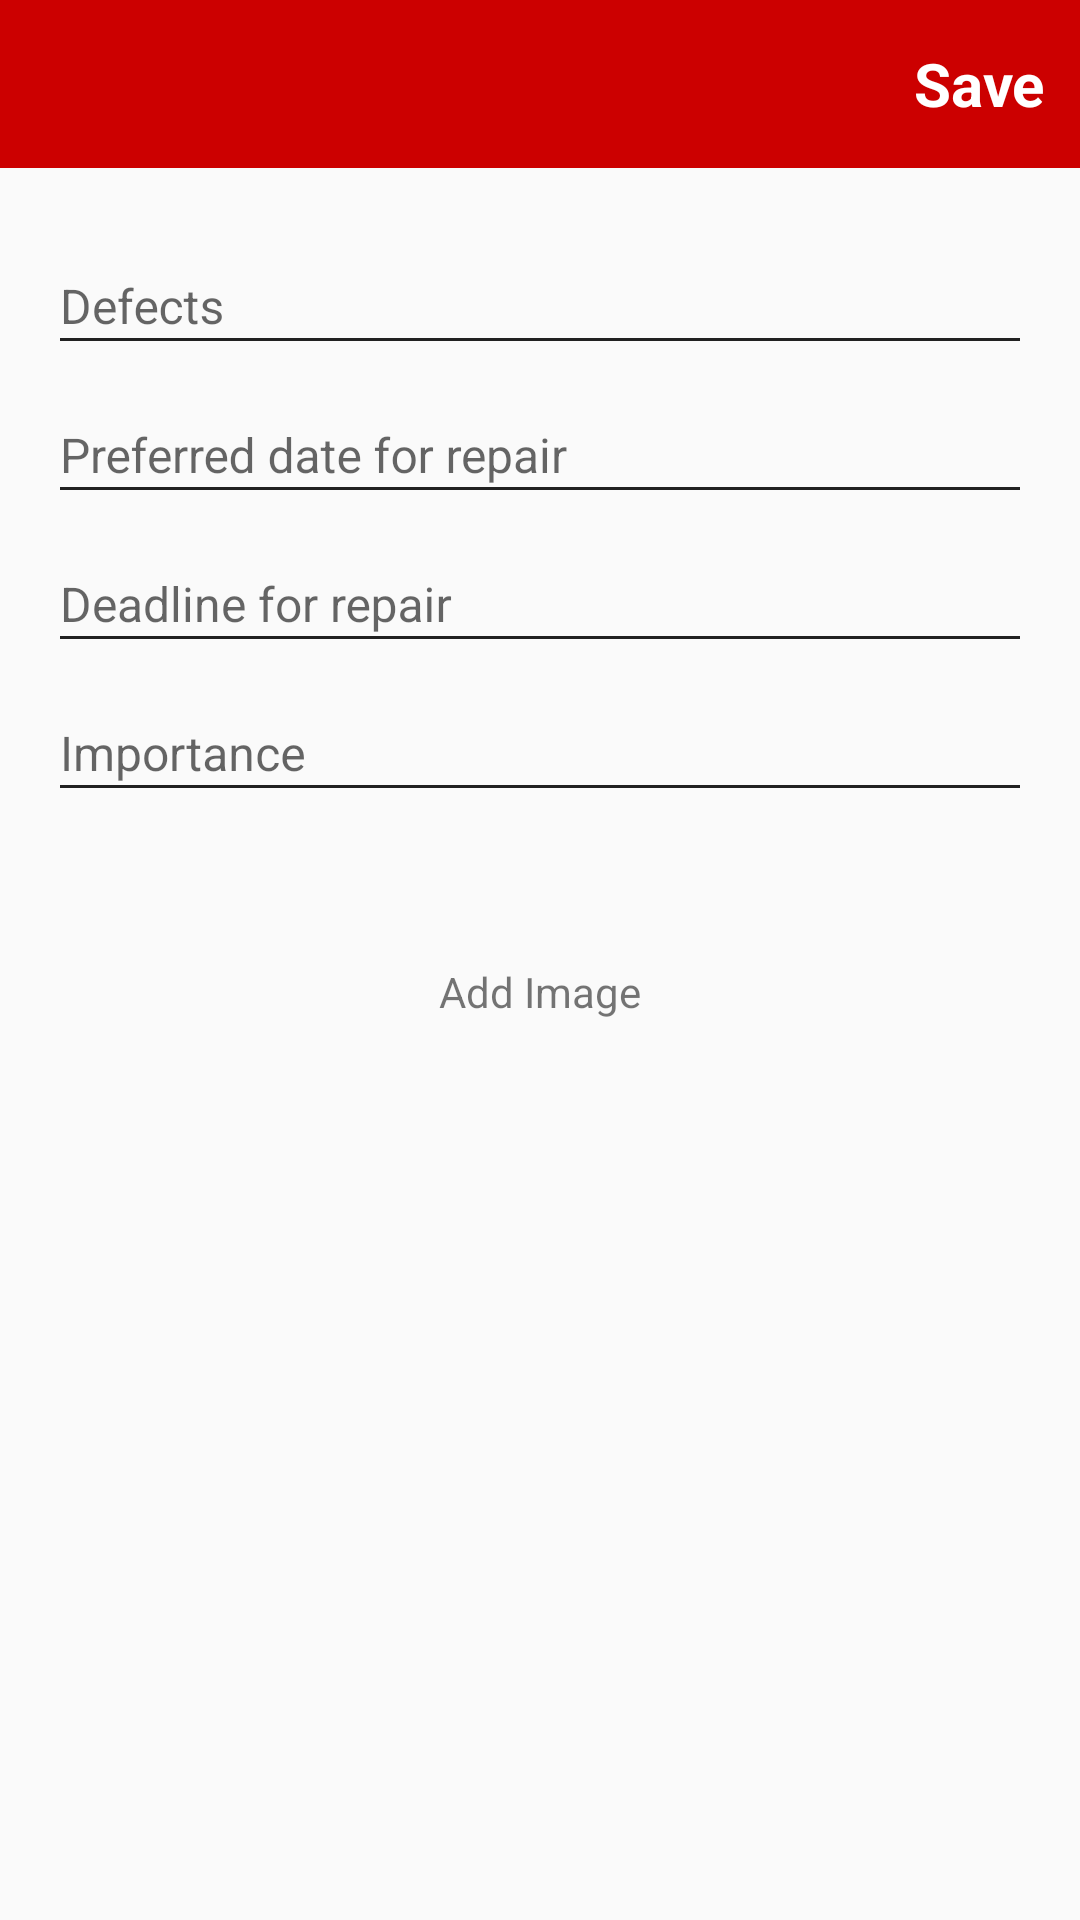

Layout XML and referenced resources for this Android screen:
<!-- AndroidManifest.xml: application theme AppTheme -->
<!-- res/layout/activity_add_defect.xml -->
<?xml version="1.0" encoding="utf-8"?>
<LinearLayout xmlns:android="http://schemas.android.com/apk/res/android"
    xmlns:tools="http://schemas.android.com/tools"
    android:layout_width="match_parent"
    android:layout_height="match_parent"
    android:orientation="vertical"
    tools:context="com.nkdroidsolutions.firedefence.activity.AddDefect">

    <android.support.v7.widget.Toolbar xmlns:app="http://schemas.android.com/apk/res-auto"
        android:id="@+id/toolbar"
        android:layout_width="match_parent"
        android:layout_height="wrap_content"
        android:background="?attr/colorPrimary"
        android:minHeight="?attr/actionBarSize"
        app:popupTheme="@style/ThemeOverlay.AppCompat.Light"
        app:theme="@style/ThemeOverlay.AppCompat.Dark">

        <RelativeLayout
            android:layout_width="match_parent"
            android:layout_height="match_parent">

            <TextView
                android:id="@+id/txt_save"
                android:layout_width="wrap_content"
                android:layout_height="wrap_content"
                android:layout_alignParentRight="true"
                android:gravity="right"
                android:padding="12dp"
                android:text="Save"
                android:textColor="@android:color/white"
                android:textSize="20dp"
                android:textStyle="bold" />
        </RelativeLayout>
    </android.support.v7.widget.Toolbar>

    <LinearLayout
        android:layout_width="match_parent"
        android:layout_height="wrap_content"
        android:orientation="vertical"
        android:padding="16dp">

        <android.support.design.widget.TextInputLayout
            android:layout_width="match_parent"
            android:layout_height="wrap_content">

            <EditText
                android:id="@+id/edit_defect"
                android:layout_width="match_parent"
                android:layout_height="wrap_content"
                android:gravity="left"
                android:hint="Defects"
                android:textColor="@android:color/black"
                android:textColorHint="#787878"
                android:textSize="16sp" />
        </android.support.design.widget.TextInputLayout>

        <android.support.design.widget.TextInputLayout
            android:layout_width="match_parent"
            android:layout_height="wrap_content">

            <EditText
                android:id="@+id/edit_preffered_date"
                android:layout_width="match_parent"
                android:layout_height="wrap_content"
                android:editable="false"
                android:gravity="left"
                android:hint="Preferred date for repair"
                android:singleLine="true"
                android:textColor="@android:color/black"
                android:textColorHint="#787878"
                android:textSize="16sp" />
        </android.support.design.widget.TextInputLayout>

        <android.support.design.widget.TextInputLayout
            android:layout_width="match_parent"
            android:layout_height="wrap_content">

            <EditText
                android:id="@+id/edit_deadline"
                android:layout_width="match_parent"
                android:layout_height="wrap_content"
                android:editable="false"
                android:gravity="left"
                android:hint="Deadline for repair"
                android:singleLine="true"
                android:textColor="@android:color/black"
                android:textColorHint="#787878"
                android:textSize="16sp" />
        </android.support.design.widget.TextInputLayout>

        <android.support.design.widget.TextInputLayout
            android:layout_width="match_parent"
            android:layout_height="wrap_content">

            <EditText
                android:id="@+id/edit_importance"
                android:layout_width="match_parent"
                android:layout_height="wrap_content"
                android:gravity="left"
                android:hint="Importance"
                android:textColor="@android:color/black"
                android:textColorHint="#787878"
                android:textSize="16sp" />
        </android.support.design.widget.TextInputLayout>

        <RelativeLayout
            android:layout_width="100dp"
            android:layout_height="120dp"
            android:layout_gravity="center_horizontal"
            android:background="@drawable/black_border">

            <TextView
                android:layout_width="wrap_content"
                android:layout_height="wrap_content"
                android:layout_centerInParent="true"
                android:text="Add Image" />

            <ImageView
                android:id="@+id/img"
                android:layout_width="match_parent"
                android:layout_height="match_parent"
                android:scaleType="fitXY" />

        </RelativeLayout>

    </LinearLayout>

</LinearLayout>
<!-- resources referenced by this layout -->
<resources>
  <style name="AppTheme" parent="AppTheme.Base">
  
      </style>
  <style name="AppTheme.Base" parent="Theme.AppCompat.Light.NoActionBar">
  
          <item name="colorPrimary">@color/primaryColor</item>
          <item name="colorPrimaryDark">@color/primaryColorDark</item>
          <item name="colorAccent">@color/colorAccent</item>
          <item name="android:textColorPrimary">@color/colorTextPrimary</item>
          <item name="android:textColorSecondary">@color/colorTextSecondary</item>
          <item name="drawerArrowStyle">@style/DrawerArrowStyle</item>
      </style>
  <color name="primaryColor">#cc0000</color>
  <color name="primaryColorDark">#cc0000</color>
  <color name="colorAccent">#000</color>
  <color name="colorTextPrimary">#212121</color>
  <color name="colorTextSecondary">#212121</color>
  <style name="DrawerArrowStyle" parent="Widget.AppCompat.DrawerArrowToggle">
          <item name="spinBars">true</item>
          <item name="color">@android:color/white</item>
      </style>
</resources>
